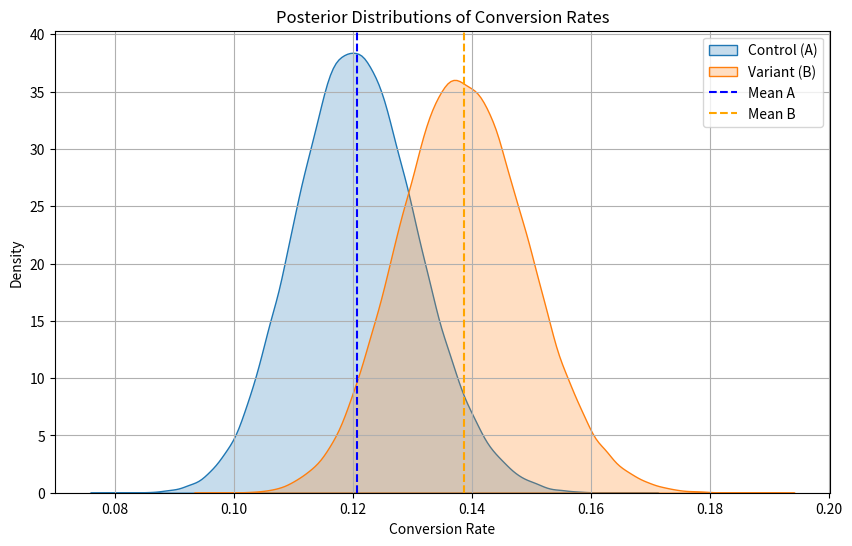

Generate this figure with matplotlib:
# Imports
import numpy as np
import matplotlib.pyplot as plt
import seaborn as sns

# For reproducibility
np.random.seed(42)

# Simulated data: binomial observations
n_A = 1000
conversions_A = 120

n_B = 1000
conversions_B = 138

print(f"A: {conversions_A}/{n_A} ({conversions_A/n_A:.2%})")
print(f"B: {conversions_B}/{n_B} ({conversions_B/n_B:.2%})")

# Prior: Beta(1, 1) — uniform prior (non-informative)
# Posterior: Beta(alpha + successes, beta + failures)

samples = 100000
posterior_A = np.random.beta(1 + conversions_A, 1 + n_A - conversions_A, samples)
posterior_B = np.random.beta(1 + conversions_B, 1 + n_B - conversions_B, samples)

# Probability that B > A
prob_B_better = np.mean(posterior_B > posterior_A)
lift = (posterior_B - posterior_A) / posterior_A

print(f"P(B > A): {prob_B_better:.3f}")
print(f"Mean relative lift: {np.mean(lift)*100:.2f}%")

plt.figure(figsize=(10, 6))
sns.kdeplot(posterior_A, label="Control (A)", fill=True)
sns.kdeplot(posterior_B, label="Variant (B)", fill=True)
plt.axvline(np.mean(posterior_A), color='blue', linestyle='--', label='Mean A')
plt.axvline(np.mean(posterior_B), color='orange', linestyle='--', label='Mean B')
plt.title("Posterior Distributions of Conversion Rates")
plt.xlabel("Conversion Rate")
plt.ylabel("Density")
plt.legend()
plt.grid(True)
plt.show()